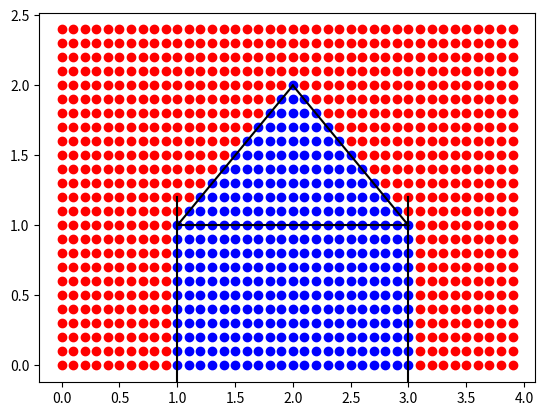

Here is the Python script that generated this plot:
import matplotlib.pyplot as plt
import numpy as np

def hardlim(x):
    if (x<0).all():
        return 0
    else:
        return 1


#FIRST WE'RE DOING THE TRIANGLE.

#proposing 3 points as the triangle vertices
#P1=[2,2]
#P2=[1,1]
#P3=[3,1]

#so, for this we have 3 lines (neurons):
# Yl1 - 2= (2-1/2-1)*(X-2) -> Yl1 = X
# Yl2 - 2= (2-1/2-3)*(x-2) -> Yl2 = -X+4

#So, the weight line equations are:
# Yw11 = -X
# Yw12 = X
# Yw13 = inf

# so, we want the line of the weight 1 points at the middle of the three lines
# proposing x = 1, with Yw11=-x we get Yw11 = -1

# and we also want the line of the weight 2 points at the middle of the thre lines
# proposing x = -1, with Yw12=x we get Yw12 = -1

# and we also want the line of the weight 3 points at the middle of the thre lines
# in this case, the weight 3 is a vertical line, so we can propose x=0 and in Yw13=1

w11=[1,-1]
w12=[-1,-1]
w13=[0,1]

#NOW WE'RE DOING THE SQUARE
#P1=[1,1]
#P2=[3,1]
#P3=[3,0]
#P4=[1,0]

#so, for this we have 4 lines (neurons):
# Xl4 = 1 (vertical line)
# Xl5 = 3 (vertical line)
# Yl6 = 0
# Yl7 = 1

#So, the weights are:
w14=[1,0]
w15=[-1,0]
w16=[0,1]
w17=[0,-1]

#CALCULATING THE BIAS's
#for point on the first limit line (neuron 1) P1[0,0]
b11=-np.dot(w11,[0,0])

#for point on the second limit line (neuron 2) P2[0,4]
b12=-np.dot(w12,[0,4])

#for point on the third limit line (neuron 3) P3[0,1]
b13=-np.dot(w13,[0,1])

#for point on the fourth limit line (neuron 4) P4[1,1]
b14=-np.dot(w14,[1,1])

#for point on the fifth limit line (neuron 5) P5[3,1]
b15=-np.dot(w15,[3,1])

#for point on the sixth limit line (neuron 6) P6[2,0]
b16=-np.dot(w16,[2,0])

#for point on the seventh limit line (neuron 7) P7[2,1]
b17=-np.dot(w17,[2,1])


W1=[w11,w12,w13,w14,w15,w16,w17]
B1=[[b11],[b12],[b13],[b14],[b15],[b16],[b17]]


#2nd layer AND
W2=[[1,1,1,0,0,0,0], # this line is the sum of the weights of the triangle
    [0,0,0,1,1,1,1]] # this line is the sum of the weights of the square

#W*P+b>=0 MINIMUM CONDITION TO GET '1'
#[1,1,1,0,0,0,0]*[[a1],[a2],[a3],[a4],[a5],[a6],[a7]]+b>=0
#[0,0,0,1,1,1,1]

#W*P+b<0 MAXIMUM CONDITION TO GET '0'
#[1,1,1,0,0,0,0]*[[a1],[a2],[a3],[a4],[a5],[a6],[a7]]+b<0
#[0,0,0,1,1,1,1]

# for the triangle
#[1,1,1]*[[a1],[a2],[a3]]+b>=0 # to get '1'
#[1,1,1]*[[1],[1],[1]]+b>=0
# 3+b>=0 -> b>=-3
#[1,1,1]*[[a1],[a2],[a3]]+b<0 # to get '0'
#[1,1,1]*[[1],[1],[0]]+b<0 
# 2+b<0 -> b<-2
# -3<=b<-2 -> b=-2.5

# for the square
#[1,1,1,1]*[[a4],[a5],[a6],[a7]]+b>=0 # to get '1'
#[1,1,1,1]*[[1],[1],[1],[1]]+b>=0
# 4+b>=0 -> b>=-4
#[1,1,1,1]*[[a4],[a5],[a6],[a7]]+b<0 # to get '0'
#[1,1,1,1]*[[1],[1],[1],[0]]+b<0
# 3+b<0 -> b<-3
# -4<=b<-3 -> b=-3.5

B2=[[-2.5],[-3.5]]

#----------------------------------------3rd layer OR

W3=[1,1] # both inputs have the same weight (same importance)

#W*P+b>=0 MINIMUM CONDITION TO GET '1'
#[1,1]*[[1],[0]]+b>=0 or [1,1]*[[0],[1]]+b>=0
# 1+b>=0 -> b>=-1

#W*P+b<0 MAXIMUM CONDITION TO GET '0'
#[1,1]*[[0],[0]]+b<0 
# 0+b<0 -> b<0

#-1<=b<0 -> b=-0.5

B3=[-0.5]


xl1=np.arange(1,2.1,0.1)
yl1=xl1

xl2=np.arange(2,3.1,0.1)
yl2=-xl2+4

yl3=[]
xl3=np.arange(1,3.1,0.1)
for i in range(len(xl3)):
    yl3.append(1)

xp=np.arange(0,4,0.1)
yp=np.arange(0,2.5,0.1)

for x in xp:
    for y in yp:
        a1=np.dot(W1,[[x],[y]])+B1
        for i in range(len(a1)):
            a1[i]=hardlim(a1[i])
        a2=np.dot(W2,a1)+B2
        for i in range(len(a2)):
            a2[i]=hardlim(a2[i])
        a3=hardlim(np.dot(W3,a2)+B3)
        
        if a3==1:
            plt.plot(x,y,'bo')
        else:
            plt.plot(x,y,'ro')

plt.plot(xl1,yl1,'k',xl2,yl2,'k',xl3,yl3,'k')
plt.axvline(x=1, ymin=0.0, ymax=0.5, color='k')
plt.axvline(x=3, ymin=0.0, ymax=0.5, color='k')
plt.show()
